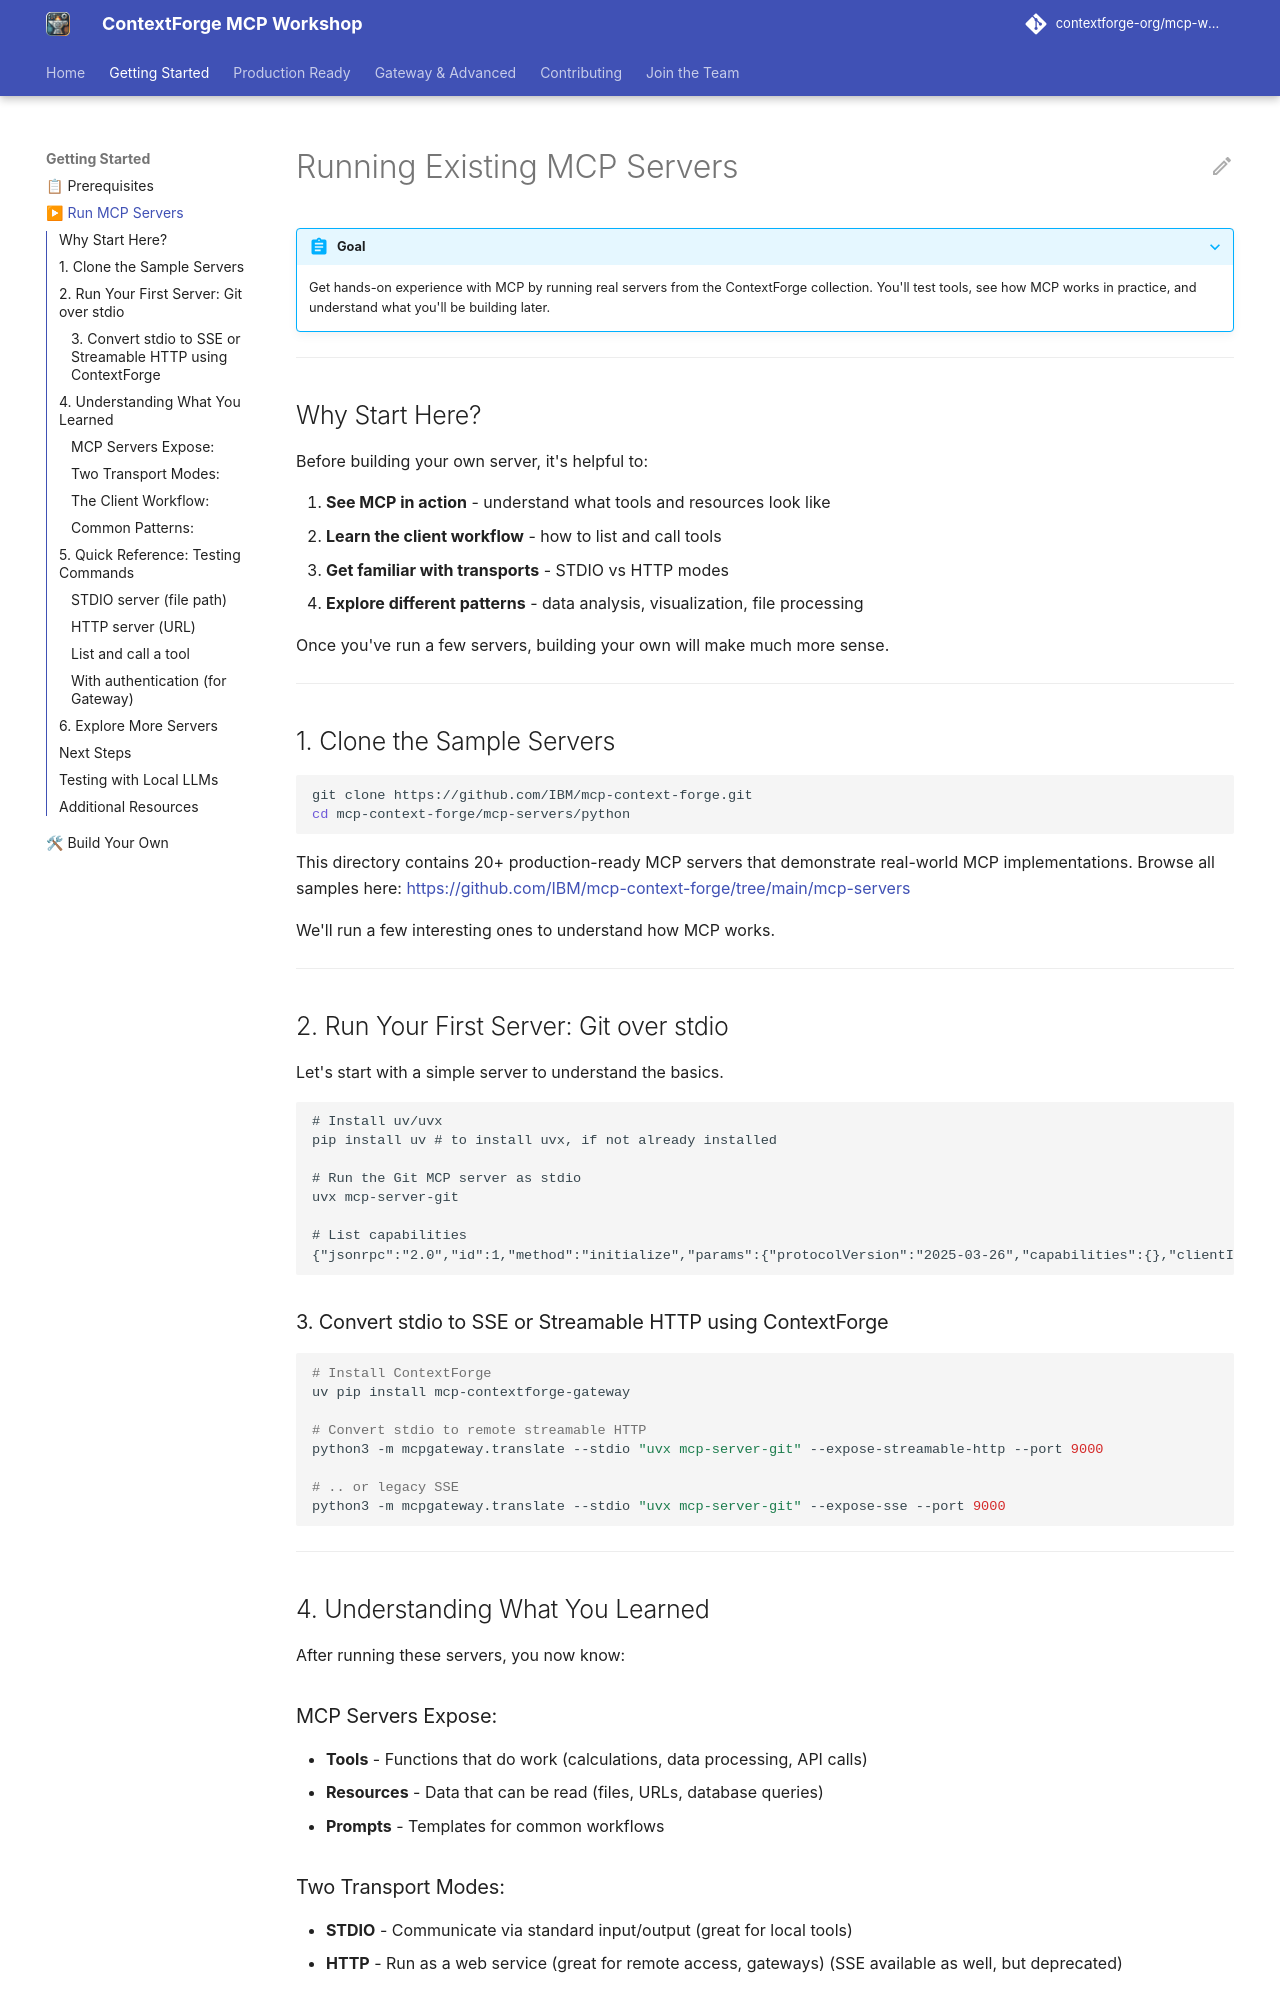

repository: amoghanilrao/mcp-workshop · page: running-mcp-servers/index.html · generator: mkdocs

# Running Existing MCP Servers

???+ abstract "Goal"
    Get hands-on experience with MCP by running real servers from the ContextForge collection. You'll test tools, see how MCP works in practice, and understand what you'll be building later.

---

## Why Start Here?

Before building your own server, it's helpful to:

1. **See MCP in action** - understand what tools and resources look like
2. **Learn the client workflow** - how to list and call tools
3. **Get familiar with transports** - STDIO vs HTTP modes
4. **Explore different patterns** - data analysis, visualization, file processing

Once you've run a few servers, building your own will make much more sense.

---

## 1. Clone the Sample Servers

```bash
git clone https://github.com/IBM/mcp-context-forge.git
cd mcp-context-forge/mcp-servers/python
```

This directory contains 20+ production-ready MCP servers that demonstrate real-world MCP implementations. Browse all samples here: [https://github.com/IBM/mcp-context-forge/tree/main/mcp-servers](https://github.com/IBM/mcp-context-forge/tree/main/mcp-servers)

We'll run a few interesting ones to understand how MCP works.

---

## 2. Run Your First Server: Git over stdio

Let's start with a simple server to understand the basics.

```
# Install uv/uvx
pip install uv # to install uvx, if not already installed

# Run the Git MCP server as stdio
uvx mcp-server-git

# List capabilities
{"jsonrpc":"2.0","id":1,"method":"initialize","params":{"protocolVersion":"2025-03-26","capabilities":{},"clientInfo":{"name":"demo","version":"0.0.1"}}}
```

### 3. Convert stdio to SSE or Streamable HTTP using ContextForge

```bash
# Install ContextForge
uv pip install mcp-contextforge-gateway

# Convert stdio to remote streamable HTTP
python3 -m mcpgateway.translate --stdio "uvx mcp-server-git" --expose-streamable-http --port 9000

# .. or legacy SSE
python3 -m mcpgateway.translate --stdio "uvx mcp-server-git" --expose-sse --port 9000
```

---

## 4. Understanding What You Learned

After running these servers, you now know:

### MCP Servers Expose:
- **Tools** - Functions that do work (calculations, data processing, API calls)
- **Resources** - Data that can be read (files, URLs, database queries)
- **Prompts** - Templates for common workflows

### Two Transport Modes:
- **STDIO** - Communicate via standard input/output (great for local tools)
- **HTTP** - Run as a web service (great for remote access, gateways) (SSE available as well, but deprecated)
